Run: headless pygame with SDL's dummy video driver; simulated clock (each Clock.tick advances the game by its frame time, no real sleeping); random seed 0; keys injected as events and as key.get_pressed() state; no mouse input.
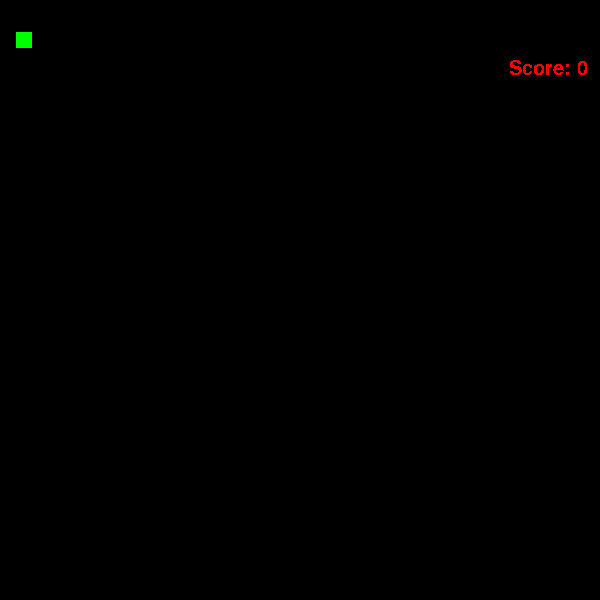
Frame 1 of 4 · flips 1–60 · no input
Frame 2 of 4 · flips 61–180 · tapped SPACE, RETURN · held RIGHT (→), D · screen unchanged from frame 1, image omitted
Frame 3 of 4 · flips 181–300 · held DOWN (↓), S · screen unchanged from frame 2, image omitted
Frame 4 of 4 · flips 301–420 · held LEFT (←), A, UP (↑), W · screen unchanged from frame 3, image omitted

The pygame program that drew these frames:


import pygame
import random

class Screen:
    def __init__(self):
        pygame.init()
        pygame.font.init() 
        self.width = 600
        self.height = 600
        self.size = (self.width/16,self.height/16)
        self.rows = int(self.height/self.size[0])
        self.colums = int(self.width/self.size[1])
        self.window = pygame.display.set_mode((self.width,self.height))
        self.timer = pygame.time.Clock()

        self.comic = pygame.font.SysFont('Comic Sans MS', 30)
        self.text_surface = self.comic.render("", False, (255, 0, 0))


    
    def render(self,player_list,apple,player):
        self.window.fill((0,0,0))
        j=5
        for i in player_list:
            pygame.draw.rect(self.window,(((255/2/len(player_list)*j)%255),0,255-((255/2/len(player_list)*j)%255)),(i[0]*self.rows,i[1]*self.colums,self.rows,self.colums))
            j+=1
        pygame.draw.rect(self.window,(0,255,0),(apple[0]*self.rows,apple[1]*self.colums,self.rows,self.colums))
        pygame.draw.rect(self.window,(255,255,0),(player[0]*self.rows,player[1]*self.colums,self.rows,self.colums))

        self.window.blit(self.text_surface, (self.rows*self.size[0]-self.rows-2*self.size[0],self.colums*self.size[1]-self.colums-(self.colums-2)*self.size[1]))
        pygame.display.flip()
        
        



class Stats:            # work in progress
    def __init__(self):
        self.score = 0
        self.highscore = 0
        self.time = 0
        self.score_text = "Score: " + str(0)

class Snake:
    def __init__(self):
        self.size = 3
        self.xy = [(2,3),(3,3),(4,3),(5,3)]
        self.current = [5,3]
        self.direction = 2 # 0 left 1 down 2 right 3 up
        self.speed = 8
    
    def movement(self):
        # 0,0 1,0 2,0 3,0 -> 1,0 2,0 3,0 3,1 ->  2,0 3,0 3,1 3,2
        if self.direction == 0:
            self.current[0] -= 1
        elif self.direction == 1:
            self.current[1] += 1
        elif self.direction == 2:
            self.current[0] += 1
        elif self.direction == 3:
            self.current[1] -= 1
        
        self.xy.append(tuple(self.current))
        self.xy.pop(0)              # starts replacing eevery xy with current, making the snake into 1 square
    
    def eat(self):
        self.xy.insert(0,(-10000000,1000000))
        


        

class Apple:
    def __init__(self):
        self.xy = (1,2)
        self.eaten=False

    def respawn(self,rows,colums,player_list):
        self.xy = (random.randint(0,rows*2),random.randint(0,colums*2))
        while(self.xy in player_list):
            self.xy = (random.randint(0,rows*2),random.randint(0,colums*2))
        print("Apple: Respawned")        

class GameLoop:
    def __init__(self):
        self.apple = Apple()
        self.player = Snake()
        self.screen = Screen()
        self.stats = Stats()
    
    def EventHandler(self):
        for event in pygame.event.get():
            if event.type == pygame.QUIT:
                self.player.speed = 0
            elif event.type == pygame.KEYDOWN:

                if event.key == pygame.K_LEFT or event.key == pygame.K_a:
                    if self.player.direction != 2:
                        self.player.direction = 0
                elif event.key == pygame.K_RIGHT or event.key == pygame.K_d:
                    if self.player.direction != 0:
                        self.player.direction = 2
                elif event.key == pygame.K_UP or event.key == pygame.K_w:
                    if self.player.direction != 1:
                        self.player.direction = 3
                elif event.key == pygame.K_DOWN or event.key == pygame.K_s:
                    if self.player.direction != 3:
                        self.player.direction = 1

    def ifeaten(self):
        if tuple(self.player.current) == self.apple.xy:
            self.apple.respawn(int(self.screen.rows),int(self.screen.colums),self.player.xy)
            self.player.eat()
            self.stats.score_text = "Score: " + str(len(self.player.xy) - 4)
    
    def death(self):
        if self.player.xy[-1] in self.player.xy[:-1]:
            self.player.speed = 0



    def tick(self):
        while self.player.speed != 0:
            print(self.player.xy, " ",self.player.direction, " ", self.player.current, "  ", self.apple.xy)
            self.screen.timer.tick(self.player.speed)
            self.EventHandler()
            self.player.movement()
            print(self.player.xy, "  ", self.player.current)
            self.death()
            self.ifeaten()
            self.screen.text_surface = self.screen.comic.render(self.stats.score_text, False, (255, 0, 0))
            self.screen.render(self.player.xy,self.apple.xy,self.player.current)
            

        pygame.quit()

a = GameLoop()
a.tick()
